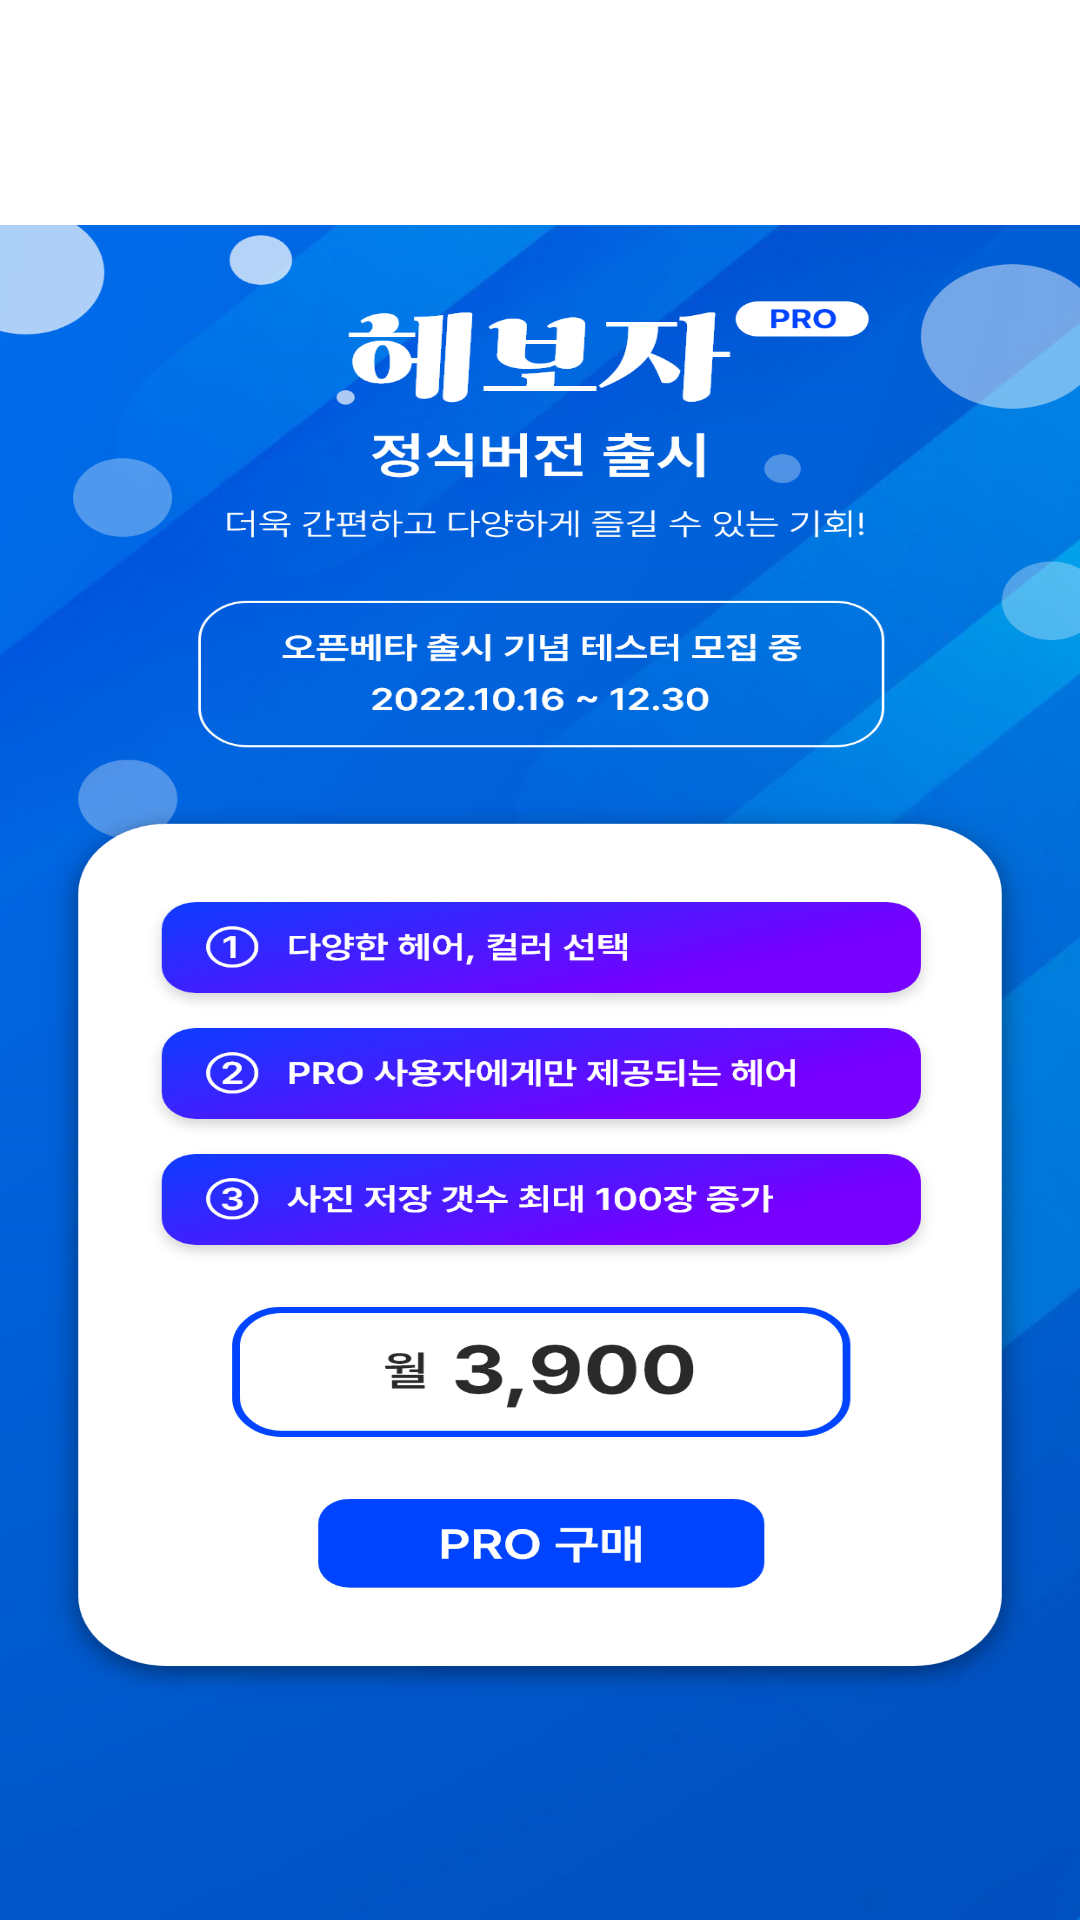

This screen was rendered from an Android layout file. Write that file and the resources it references.
<!-- AndroidManifest.xml: application theme Theme.HAIRSEE -->
<!-- res/layout/fragment_p_r_ofragment.xml -->
<?xml version="1.0" encoding="utf-8"?>
<FrameLayout xmlns:android="http://schemas.android.com/apk/res/android"
    xmlns:tools="http://schemas.android.com/tools"
    android:layout_width="match_parent"
    android:layout_height="match_parent"
    tools:context=".menu.PROfragment">
    <FrameLayout
        android:layout_width="match_parent"
        android:layout_height="match_parent"
        android:layout_marginTop="75dp"
        android:background="@drawable/proback"
        ></FrameLayout>
</FrameLayout>
<!-- resources referenced by this layout -->
<resources>
  <!-- drawable proback: png bitmap (drawable, 538537 bytes) -->
  <style name="Theme.HAIRSEE" parent="Theme.MaterialComponents.DayNight.DarkActionBar" type="id">
          
          <item name="colorPrimary">@color/purple_500</item>
          <item name="colorPrimaryVariant">@color/purple_700</item>
          <item name="colorOnPrimary">@color/white</item>
          
          <item name="colorSecondary">@color/teal_200</item>
          <item name="colorSecondaryVariant">@color/teal_700</item>
          <item name="colorOnSecondary">@color/black</item>
          
          <item name="android:statusBarColor" tools:targetApi="l">?attr/colorPrimaryVariant</item>
          
          <item name="windowNoTitle">true</item>
      </style>
  <color name="purple_500" type="id">#FF6200EE</color>
  <color name="purple_700" type="id">#FF3700B3</color>
  <color name="white" type="id">#FFFFFFFF</color>
  <color name="teal_200" type="id">#FF03DAC5</color>
  <color name="teal_700" type="id">#FF018786</color>
  <color name="black" type="id">#FF000000</color>
</resources>
